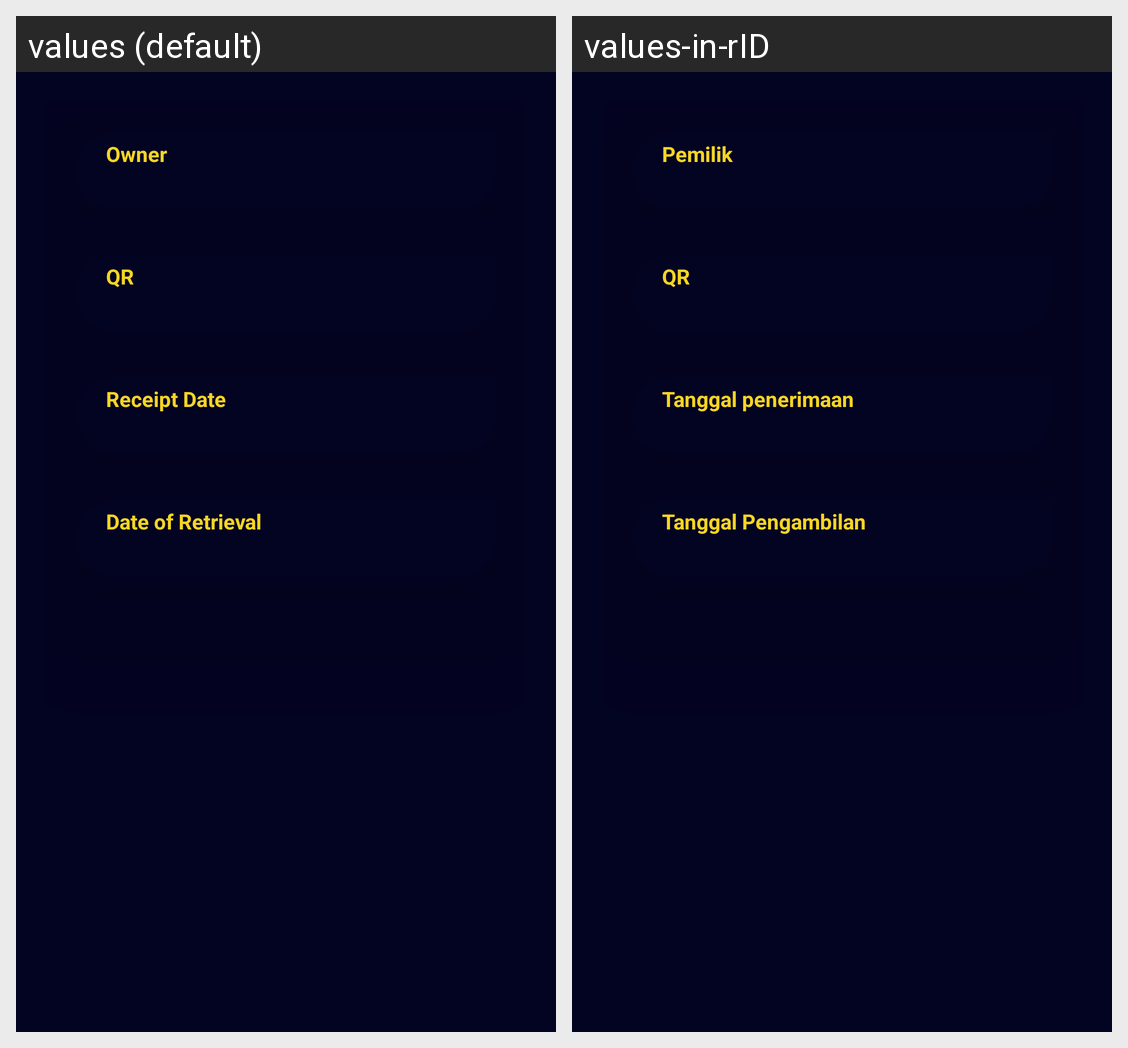

Here is an Android app screen in its default locale and in the app's own translations. Write out the translated-string differences for the strings that appear on this screen.
Android screen res/layout/activity_result_qr.xml rendered under 2 locales, left to right: values (default), values-in-rID. Device: Nexus 5 (rendered at 1080×1920; each locale shown at half size, 540×960, under a caption strip naming it); theme AppTheme.
Strings drawn on this screen, with the default value and each locale's value (text and hints the layout hard-codes, and strings that could not be matched under every locale, appear in the picture but are not listed):

owner
  values: Owner
  values-in-rID: Pemilik

qr
  values: QR
  values-in-rID: QR

receipt_date
  values: Receipt Date
  values-in-rID: Tanggal penerimaan

date_of_retrieval
  values: Date of Retrieval
  values-in-rID: Tanggal Pengambilan
